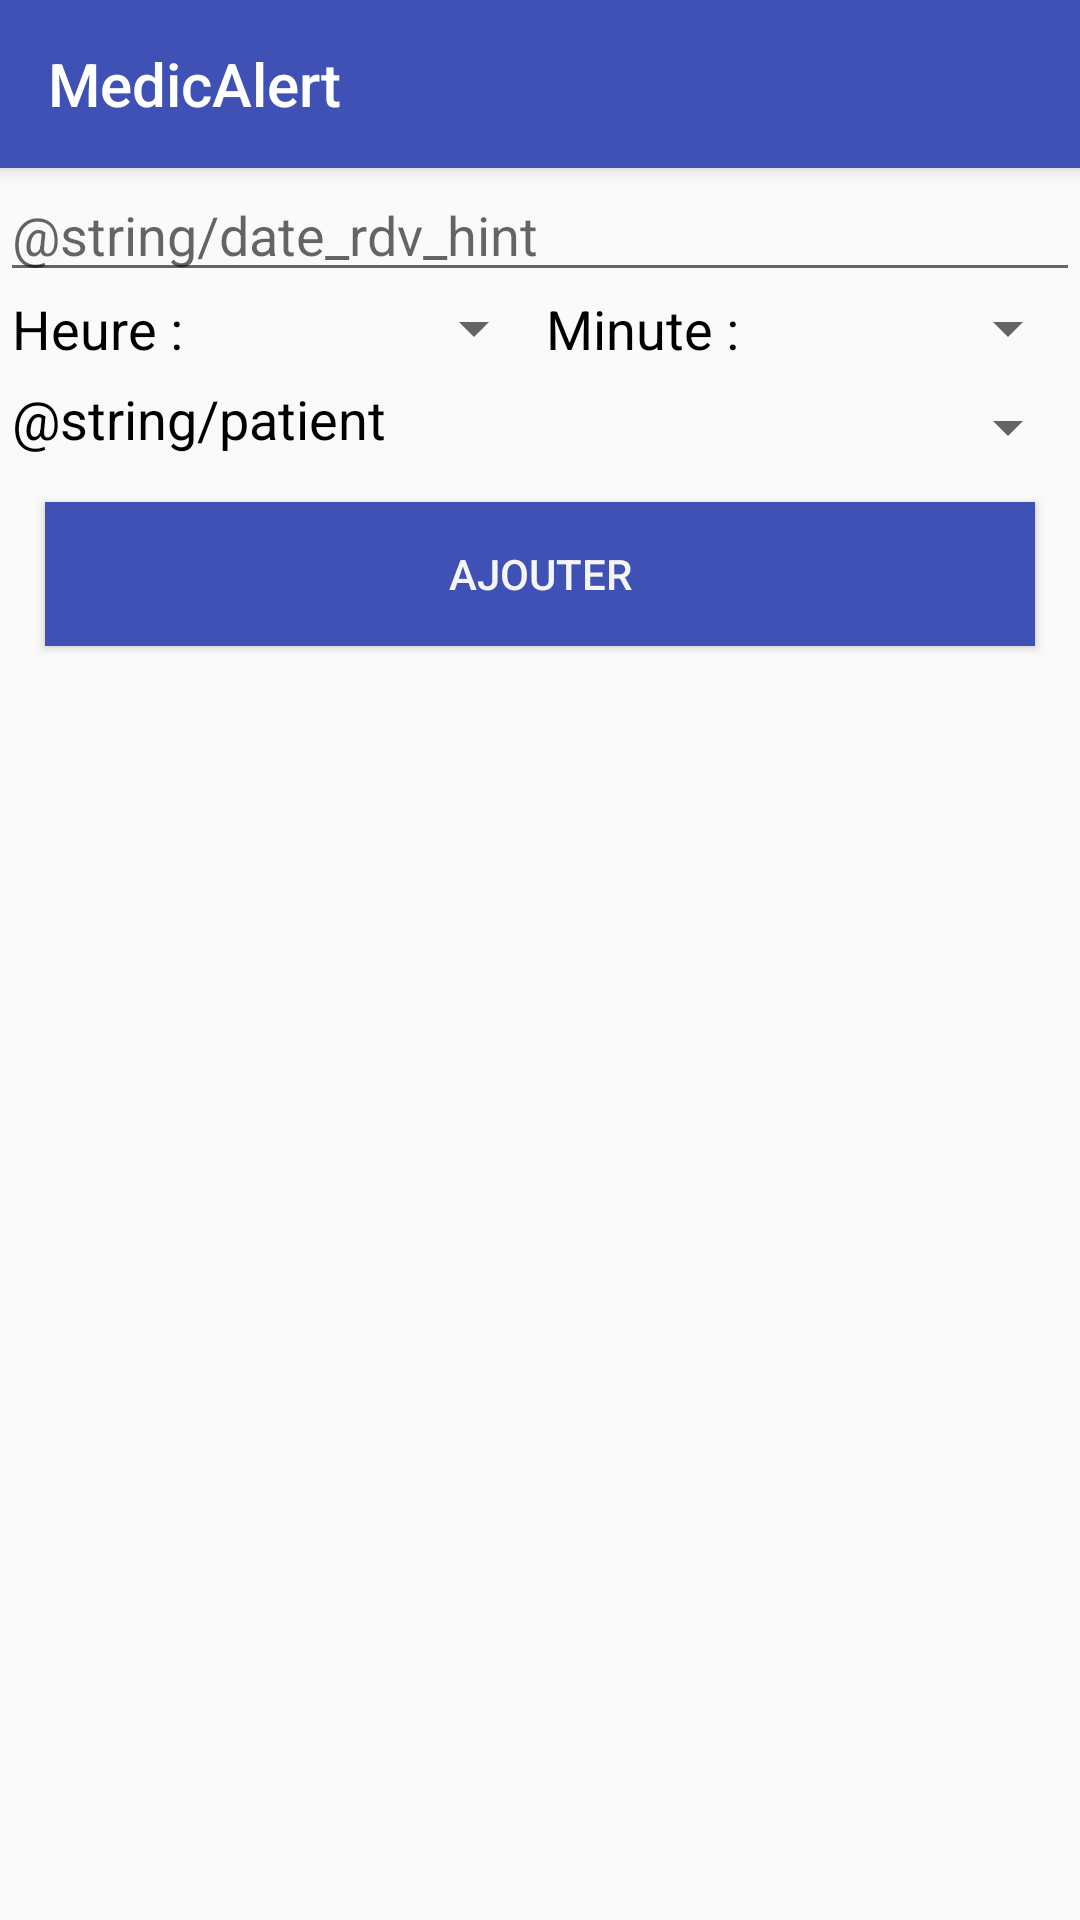

Write the Android layout XML for this screen, with the resource values it uses.
<!-- AndroidManifest.xml: application theme AppTheme -->
<!-- res/layout/activity_ajouter_rendez_vous.xml -->
<?xml version="1.0" encoding="utf-8"?>

<RelativeLayout xmlns:android="http://schemas.android.com/apk/res/android"
    xmlns:app="http://schemas.android.com/apk/res-auto"
    android:id="@+id/ajouter_rendez_vous_wrapper"
    android:layout_width="match_parent"
    android:layout_height="match_parent"
    android:orientation="vertical">


    <android.support.v7.widget.Toolbar xmlns:android="http://schemas.android.com/apk/res/android"
        android:id="@+id/toolbar"
        android:layout_width="match_parent"
        android:layout_height="?attr/actionBarSize"
        xmlns:app="http://schemas.android.com/apk/res-auto"
        android:background="?attr/colorPrimary"
        android:elevation="4dp"
        android:theme="@style/ThemeOverlay.AppCompat.Dark.ActionBar"
        app:title="@string/app_name" />

    <EditText
        android:id="@+id/date_rendez_vous_box"
        android:layout_below="@id/toolbar"
        android:inputType="date"
        android:hint="@string/date_rdv_hint"
        android:maxLines="1"
        android:lines="1"
        android:singleLine="true"
        android:layout_height="wrap_content"
        android:layout_width="match_parent"/>

    <LinearLayout
        android:id="@+id/heure_rdv"
        android:layout_below="@id/date_rendez_vous_box"
        android:layout_width="match_parent"
        android:layout_height="wrap_content"
        android:layout_marginStart="4dp"
        android:baselineAligned="false">
        <LinearLayout
            android:id="@+id/heure"
            android:layout_width="0dp"
            android:layout_weight="1"
            android:layout_height="30dp">
            <TextView
                android:id="@+id/heure_mess"
                android:labelFor="@+id/heure_spinner_box"
                android:layout_height="wrap_content"
                android:textColor="@android:color/black"
                android:textSize="18sp"
                android:text="Heure : "
                android:layout_width="wrap_content"/>

            <Spinner
                android:id="@+id/heure_spinner_box"
                android:layout_height="wrap_content"
                android:layout_width="match_parent"/>
        </LinearLayout>
        <LinearLayout
            android:id="@+id/minute"
            android:layout_width="0dp"
            android:layout_weight="1"
            android:layout_height="wrap_content">
            <TextView
                android:id="@+id/minute_mess"
                android:labelFor="@+id/minute_spinner_box"
                android:layout_width="wrap_content"
                android:layout_height="wrap_content"
                android:textColor="@android:color/black"
                android:textSize="18sp"
                android:text="Minute : " />

            <Spinner
                android:id="@+id/minute_spinner_box"
                android:layout_height="wrap_content"
                android:layout_width="match_parent"/>
        </LinearLayout>
    </LinearLayout>

    <LinearLayout
        android:id="@+id/patient"
        android:layout_below="@id/heure_rdv"
        android:layout_width="match_parent"
        android:layout_height="wrap_content"
        android:layout_marginStart="4dp">
        <TextView
            android:id="@+id/patient_mess"
            android:labelFor="@+id/patient_spinner"
            android:layout_width="wrap_content"
            android:layout_height="wrap_content"
            android:textColor="@android:color/black"
            android:textSize="18sp"
            android:text="@string/patient" />

        <Spinner
            android:id="@+id/patient_spinner"
            android:layout_width="match_parent"
            android:layout_height="30dp"/>
    </LinearLayout>

    <Button
        android:id="@+id/add_button"
        android:layout_below="@id/patient"
        android:layout_width="330dp"
        android:layout_height="wrap_content"
        android:background="@color/colorPrimary"
        android:layout_marginTop="10dp"
        android:layout_centerHorizontal="true"
        android:gravity="center"
        android:text="@string/ajouter"
        android:textColor="@color/colorWhiteSmoke" />

</RelativeLayout>
<!-- resources referenced by this layout -->
<resources>
  <color name="colorPrimary">#3F51B5</color>
  <color name="colorWhiteSmoke">#F5F5F5</color>
  <string name="ajouter">Ajouter</string>
  <string name="app_name">MedicAlert</string>
  <style name="AppTheme" parent="Theme.AppCompat.Light.DarkActionBar">
          
          <item name="colorPrimary">@color/colorPrimary</item>
          <item name="colorPrimaryDark">@color/colorPrimaryDark</item>
          <item name="colorAccent">@color/colorAccent</item>
      </style>
  <color name="colorPrimaryDark">#303F9F</color>
  <color name="colorAccent">#FF4081</color>
</resources>
